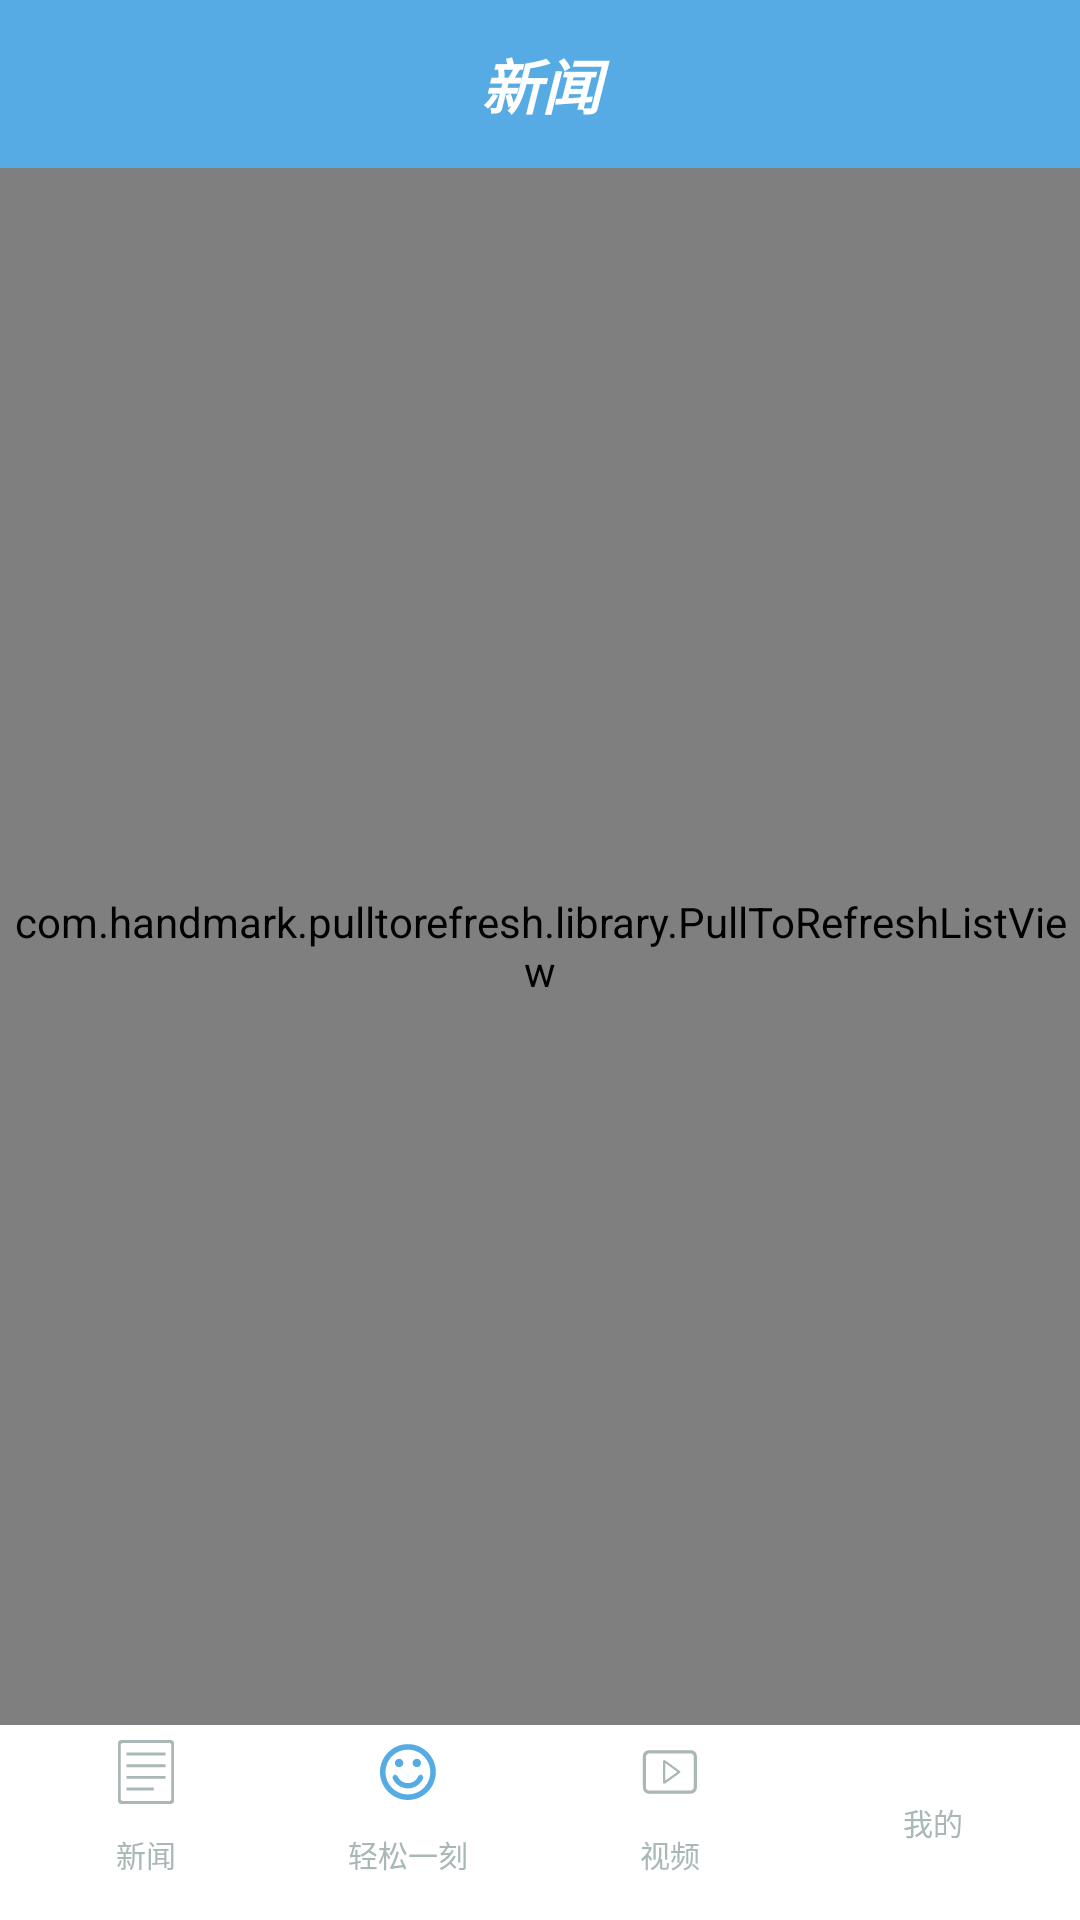

Produce the Android XML layout that renders to this screen, including the resource entries it uses.
<!-- AndroidManifest.xml: application theme MyTheme -->
<!-- res/layout/activity_easy.xml -->
<?xml version="1.0" encoding="utf-8"?>
<LinearLayout xmlns:android="http://schemas.android.com/apk/res/android"
    xmlns:tools="http://schemas.android.com/tools"
    xmlns:app="http://schemas.android.com/apk/res-auto"
    android:layout_width="match_parent"
    android:layout_height="match_parent"
    android:orientation="vertical"
    android:background="@color/white"
    >

    <LinearLayout
        android:layout_width="match_parent"
        android:layout_height="?android:actionBarSize"
        android:orientation="horizontal"
        android:background="@color/IconColor"
        android:gravity="center"
        android:padding="10dp"
        >
        <TextView
            android:layout_width="wrap_content"
            android:layout_height="match_parent"
            android:gravity="center"
            android:textColor="@color/white"
            />
        <TextView
            android:layout_width="0dp"
            android:layout_height="match_parent"
            android:layout_weight="1"
            android:gravity="center"
            android:text="新闻"
            android:textSize="20sp"
            android:textStyle="bold|italic"
            android:textColor="@color/white"
            />

    </LinearLayout>

    <com.handmark.pulltorefresh.library.PullToRefreshListView
        android:id="@+id/ptrflv"
        android:layout_width="match_parent"
        android:layout_height="0dp"
        android:layout_weight="8" />

    <LinearLayout
        android:layout_width="match_parent"
        android:layout_height="0dp"
        android:layout_weight="1"
        android:orientation="horizontal"
        android:gravity="center"
        >
        <RadioGroup
            android:id="@+id/rg_main"
            android:layout_width="match_parent"
            android:layout_height="match_parent"
            android:orientation="horizontal"
            android:gravity="center"
            android:padding="5dp"
            >
            <RadioButton
                android:id="@+id/rg_main_rb1"
                android:layout_width="0dp"
                android:layout_height="match_parent"
                android:layout_weight="1"
                android:gravity="center"
                android:text="新闻"
                android:textSize="10sp"
                android:textColor="@color/TextColor_off"
                android:button="@null"
                android:drawableTop="@drawable/textview_news"
                />
            <RadioButton
                android:id="@+id/rg_main_rb2"
                android:layout_width="0dp"
                android:layout_height="match_parent"
                android:layout_weight="1"
                android:gravity="center"
                android:text="轻松一刻"
                android:textSize="10sp"
                android:checked="true"
                android:textColor="@color/TextColor_off"
                android:button="@null"
                android:drawableTop="@drawable/textview_easy"
                />
            <RadioButton
                android:id="@+id/rg_main_rb3"
                android:layout_width="0dp"
                android:layout_height="match_parent"
                android:layout_weight="1"
                android:gravity="center"
                android:text="视频"
                android:textSize="10sp"
                android:textColor="@color/TextColor_off"
                android:button="@null"
                android:drawableTop="@drawable/textview_video"
                />
            <RadioButton
                android:id="@+id/rg_main_rb4"
                android:layout_width="0dp"
                android:layout_height="match_parent"
                android:layout_weight="1"
                android:gravity="center"
                android:text="我的"
                android:textSize="10sp"
                android:textColor="@color/TextColor_off"
                android:button="@null"
                android:drawableTop="@drawable/textview_my"
                />


        </RadioGroup>


    </LinearLayout>

</LinearLayout>
<!-- resources referenced by this layout -->
<resources>
  <color name="IconColor">#56abe4</color>
  <color name="TextColor_off">#a9b7b7</color>
  <color name="white">#fff</color>
  <!-- drawable textview_easy (drawable) -->
  <?xml version="1.0" encoding="utf-8"?>
  <selector xmlns:android="http://schemas.android.com/apk/res/android">
      <item android:state_checked="true" android:drawable="@mipmap/easy_on"></item>
      <item android:state_checked="false" android:drawable="@mipmap/easy_off"></item>
  </selector>
  <!-- drawable textview_my (drawable) -->
  <?xml version="1.0" encoding="utf-8"?>
  <selector xmlns:android="http://schemas.android.com/apk/res/android">
      <item android:state_checked="true" android:drawable="@mipmap/my_on"></item>
      <item android:state_checked="false" android:drawable="@mipmap/my_off"></item>
  </selector>
  <!-- drawable textview_news (drawable) -->
  <?xml version="1.0" encoding="utf-8"?>
  <selector xmlns:android="http://schemas.android.com/apk/res/android">
      <item android:state_checked="true" android:drawable="@mipmap/news_on"></item>
      <item android:state_checked="false" android:drawable="@mipmap/news_off"></item>
  </selector>
  <!-- drawable textview_video (drawable) -->
  <?xml version="1.0" encoding="utf-8"?>
  <selector xmlns:android="http://schemas.android.com/apk/res/android">
  <item android:state_checked="true" android:drawable="@mipmap/video_on"/>
  <item android:state_checked="false" android:drawable="@mipmap/video_off"/>
  </selector>
  <style name="MyTheme" parent="Theme.AppCompat.Light.NoActionBar">
          <item name="android:windowBackground">@drawable/donghua</item>
          <item name="android:windowAnimationStyle">@style/Animation</item>
      </style>
  <!-- drawable donghua (drawable) -->
  <?xml version="1.0" encoding="utf-8"?>
  <animation-list xmlns:android="http://schemas.android.com/apk/res/android"
      android:shareInterpolator="false"
      >
      <alpha
          android:fromAlpha="0"
          android:toAlpha="1"
          android:duration="0"
          />
  </animation-list>
  <style name="Animation">
          <item name="android:activityOpenEnterAnimation">@null</item>
          <item name="android:activityOpenExitAnimation">@null</item>
          <item name="android:activityCloseEnterAnimation">@null</item>
          <item name="android:activityCloseExitAnimation">@null</item>
          <item name="android:taskOpenEnterAnimation">@null</item>
          <item name="android:taskOpenExitAnimation">@null</item>
          <item name="android:taskCloseEnterAnimation">@null</item>
          <item name="android:taskCloseExitAnimation">@null</item>
          <item name="android:taskToFrontEnterAnimation">@null</item>
          <item name="android:taskToFrontExitAnimation">@null</item>
          <item name="android:taskToBackEnterAnimation">@null</item>
          <item name="android:taskToBackExitAnimation">@null</item>
      </style>
</resources>
